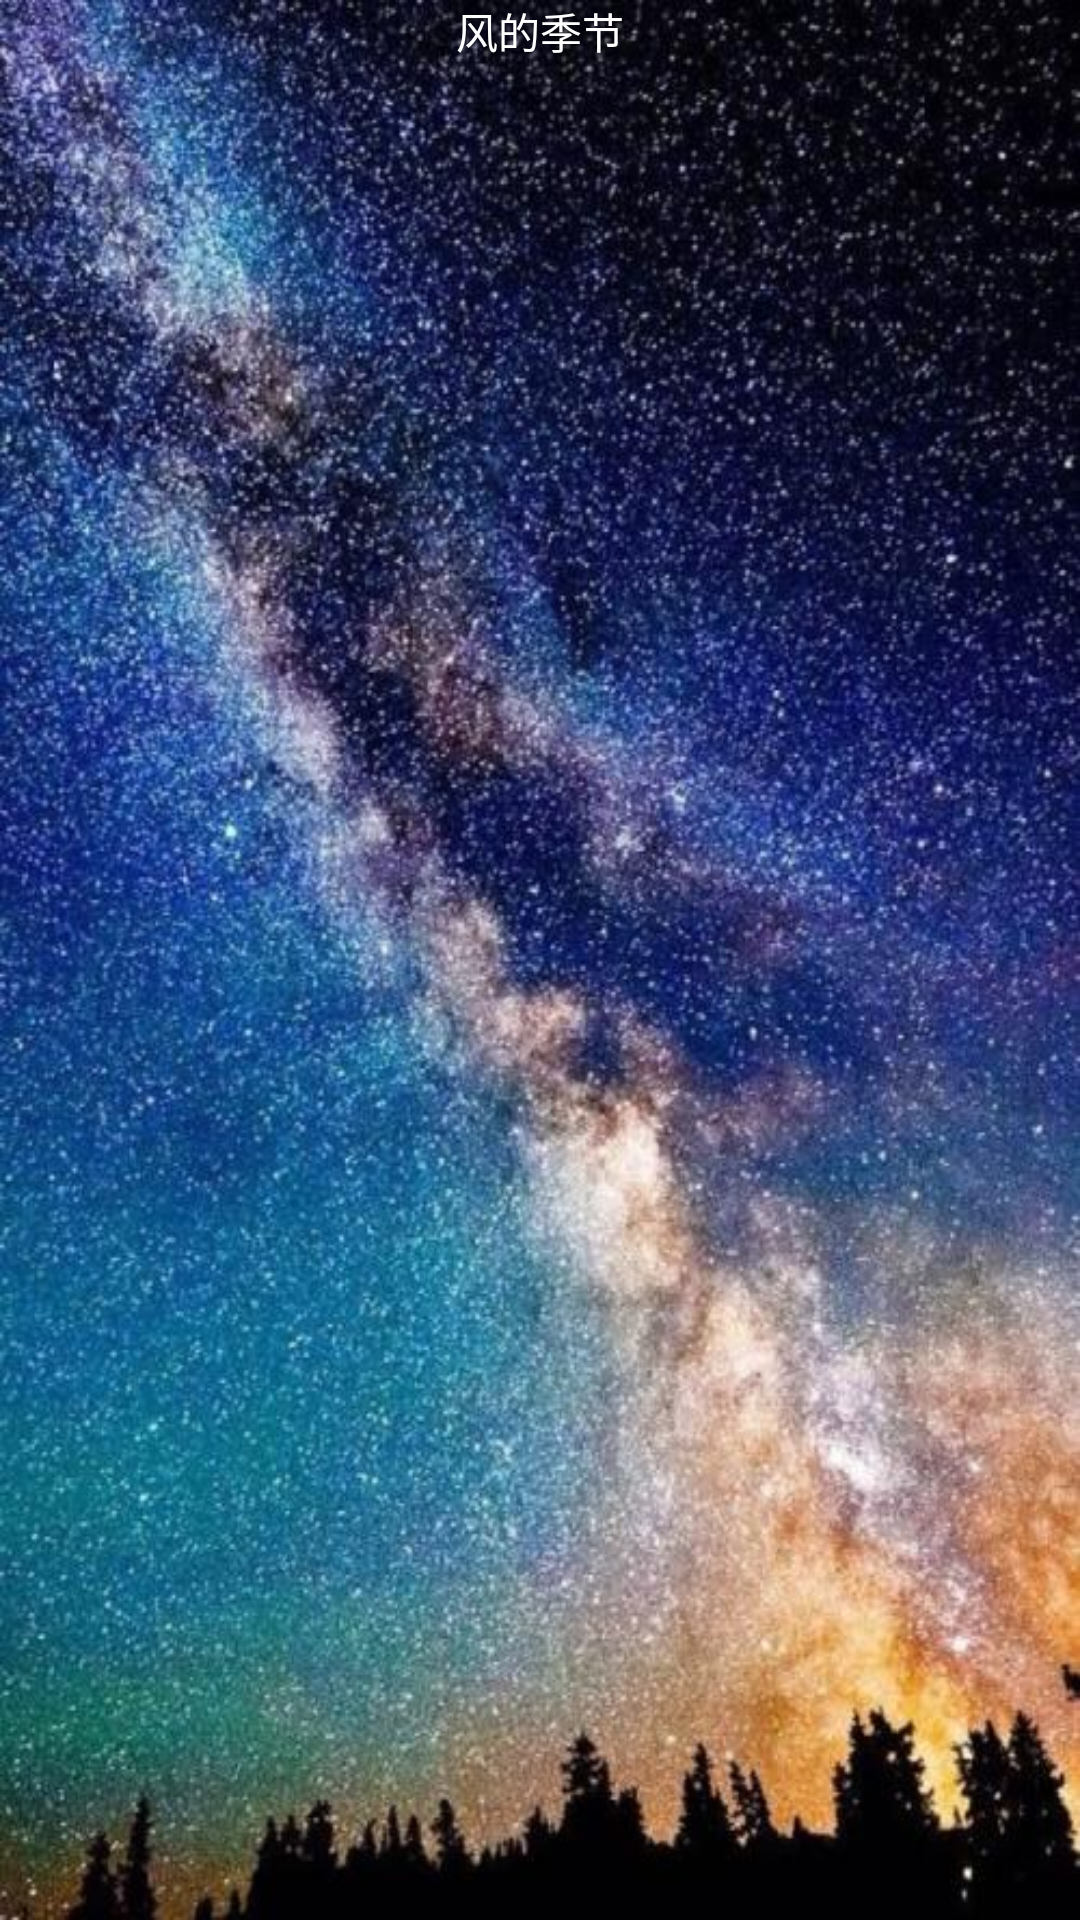

Here is an Android app screen rendered from its layout file. Give the layout XML and the strings, colors and styles it references.
<!-- AndroidManifest.xml: application theme AppTheme -->
<!-- res/layout/two_main.xml -->
<?xml version="1.0" encoding="utf-8"?>
<LinearLayout xmlns:android="http://schemas.android.com/apk/res/android"
              android:layout_width="match_parent"
              android:layout_height="match_parent"
              android:background="@drawable/starrysky"
              android:orientation="vertical">

    <TextView
        android:id="@+id/tv_sliding"
        android:layout_width="match_parent"
        android:layout_height="wrap_content"
        android:gravity="center"
        android:text="风的季节"
        android:textColor="#FFF"/>

</LinearLayout>
<!-- resources referenced by this layout -->
<resources>
  <!-- drawable starrysky: jpg bitmap (drawable, 102194 bytes) -->
  <style name="AppTheme" parent="Theme.AppCompat.Light.NoActionBar">
          
          <item name="colorPrimary">@color/black</item>
          <item name="colorPrimaryDark">@color/gray</item>
          <item name="colorAccent">@color/white</item>
      </style>
  <color name="black">#000</color>
  <color name="gray">#808080</color>
  <color name="white">#FFFFFF</color>
</resources>
